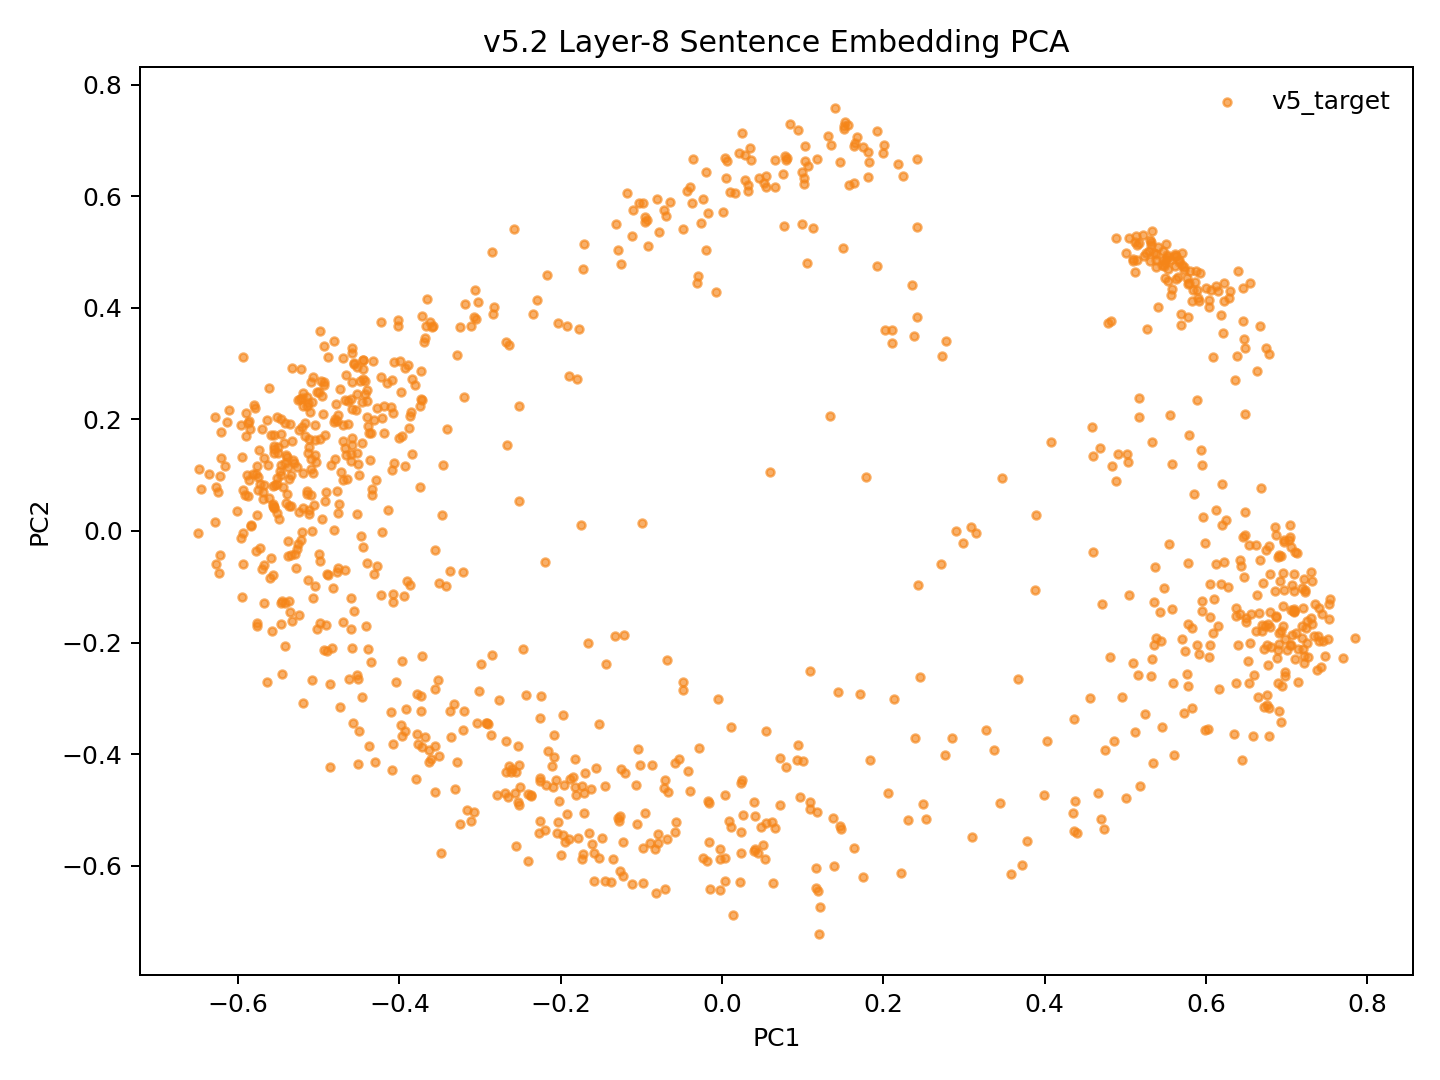

Data behind this chart, as committed beside it:
model_key	point_id	language_script	group	x	y	text_preview
v52_weighted_fvt_conv5way_step15000	p0	dtp_Latn	v5_target	-0.2037	-0.522	Songkuro ginayo lo?
v52_weighted_fvt_conv5way_step15000	p1	eng_Latn	v5_target	-0.5272	0.1154	How big will it be?
v52_weighted_fvt_conv5way_step15000	p2	dtp_Latn	v5_target	-0.1452	-0.4572	Langad-langadon ku diya!
v52_weighted_fvt_conv5way_step15000	p3	eng_Latn	v5_target	-0.375	0.2248	My longing for you is killing me!
v52_weighted_fvt_conv5way_step15000	p4	dtp_Latn	v5_target	0.4375	-0.4846	Tuminongkiad oku id solinaid piginawaan …
v52_weighted_fvt_conv5way_step15000	p5	eng_Latn	v5_target	-0.4083	0.2106	I recently broke up with my boyfriend of…
v52_weighted_fvt_conv5way_step15000	p6	dtp_Latn	v5_target	0.3724	-0.5991	Nokoilo' oku papapanau do korita lolobi …
v52_weighted_fvt_conv5way_step15000	p7	eng_Latn	v5_target	-0.4024	0.3679	I've been able to drive for more than tw…
v52_weighted_fvt_conv5way_step15000	p8	dtp_Latn	v5_target	-0.3012	-0.2877	Luminabus i Tom.
v52_weighted_fvt_conv5way_step15000	p9	eng_Latn	v5_target	-0.5371	-0.1256	Tom was out.
v52_weighted_fvt_conv5way_step15000	p10	dtp_Latn	v5_target	-0.1897	-0.5524	Manu oku poposolon di Tom.
v52_weighted_fvt_conv5way_step15000	p11	eng_Latn	v5_target	-0.4359	0.1267	I want to make Tom jealous.
v52_weighted_fvt_conv5way_step15000	p12	dtp_Latn	v5_target	-0.1379	-0.6295	Orohian ko' do kumaau.
v52_weighted_fvt_conv5way_step15000	p13	eng_Latn	v5_target	-0.5935	-0.003929	You like swimming.
v52_weighted_fvt_conv5way_step15000	p14	dtp_Latn	v5_target	-0.002950	-0.588	Au kou mangandad no sominggu?
v52_weighted_fvt_conv5way_step15000	p15	eng_Latn	v5_target	-0.3976	0.2491	Couldn't you have just waited a week?
v52_weighted_fvt_conv5way_step15000	p16	dtp_Latn	v5_target	-0.02387	-0.5853	Osonong tomod ura tinan nu mantad doho.
v52_weighted_fvt_conv5way_step15000	p17	eng_Latn	v5_target	-0.4705	0.3103	You're in better shape than I am.
v52_weighted_fvt_conv5way_step15000	p18	dtp_Latn	v5_target	-0.1732	-0.4563	Mamadil oku kama dau.
v52_weighted_fvt_conv5way_step15000	p19	eng_Latn	v5_target	-0.48	0.1292	I'm gonna shoot him.
v52_weighted_fvt_conv5way_step15000	p20	dtp_Latn	v5_target	0.1749	-0.6206	Nokoumbal kou nokorongou diti tangon no?
v52_weighted_fvt_conv5way_step15000	p21	eng_Latn	v5_target	-0.4635	0.1921	Have you heard this story already?
v52_weighted_fvt_conv5way_step15000	p22	dtp_Latn	v5_target	0.1168	-0.6044	Obuli ko' daa lumisok kaka ri?
v52_weighted_fvt_conv5way_step15000	p23	eng_Latn	v5_target	-0.5302	0.1209	Can you keep a secret?
v52_weighted_fvt_conv5way_step15000	p24	dtp_Latn	v5_target	0.2529	-0.5169	Apagon gatang ilo piano nga lobi apagon …
v52_weighted_fvt_conv5way_step15000	p25	eng_Latn	v5_target	-0.3702	0.3391	A piano is expensive, but a car is more …
v52_weighted_fvt_conv5way_step15000	p26	dtp_Latn	v5_target	0.02592	-0.5093	Minsingilo' ko' nangku boros Inggilis?
v52_weighted_fvt_conv5way_step15000	p27	eng_Latn	v5_target	-0.4767	0.03277	Do you study English?
v52_weighted_fvt_conv5way_step15000	p28	dtp_Latn	v5_target	0.09626	-0.477	Milo' oku daa mokianu kamus nu?
v52_weighted_fvt_conv5way_step15000	p29	eng_Latn	v5_target	-0.4472	-0.009141	May I borrow your dictionary?
v52_weighted_fvt_conv5way_step15000	p30	dtp_Latn	v5_target	0.06358	-0.6316	Otopot toi maso id jam nu?
v52_weighted_fvt_conv5way_step15000	p31	eng_Latn	v5_target	-0.5523	0.03146	Is your watch correct?
v52_weighted_fvt_conv5way_step15000	p32	dtp_Latn	v5_target	0.4366	-0.5382	Tinantu i pososoriuk nopo tumau sompomog…
v52_weighted_fvt_conv5way_step15000	p33	eng_Latn	v5_target	-0.3255	0.3651	Some scientists predict that the world o…
v52_weighted_fvt_conv5way_step15000	p34	dtp_Latn	v5_target	-0.1963	-0.4549	Manu ko' do apol?
v52_weighted_fvt_conv5way_step15000	p35	eng_Latn	v5_target	-0.5567	0.04822	Do you like apples?
v52_weighted_fvt_conv5way_step15000	p36	dtp_Latn	v5_target	-0.2028	-0.4833	Mada oku dii.
v52_weighted_fvt_conv5way_step15000	p37	eng_Latn	v5_target	-0.4518	0.1208	I don't think so.
v52_weighted_fvt_conv5way_step15000	p38	dtp_Latn	v5_target	-0.308	-0.5029	Olumis ilo wotik.
v52_weighted_fvt_conv5way_step15000	p39	eng_Latn	v5_target	-0.5507	0.1404	That's a pretty colour.
v52_weighted_fvt_conv5way_step15000	p40	dtp_Latn	v5_target	0.1207	-0.722	Au oku nokoilo nunu o taakan ku kosodop.
v52_weighted_fvt_conv5way_step15000	p41	eng_Latn	v5_target	-0.4277	0.2199	I can't remember what I ate last night.
v52_weighted_fvt_conv5way_step15000	p42	dtp_Latn	v5_target	0.1088	-0.4859	Nokoumbal ko' minoi hilo'd Paris di gulu…
v52_weighted_fvt_conv5way_step15000	p43	eng_Latn	v5_target	-0.4385	0.1886	Have you ever been to Paris?
v52_weighted_fvt_conv5way_step15000	p44	dtp_Latn	v5_target	0.05353	-0.5875	Kikaraja isido dot oruhai sabaagi do man…
v52_weighted_fvt_conv5way_step15000	p45	eng_Latn	v5_target	-0.3408	0.1825	She got a part-time job as a typist.
v52_weighted_fvt_conv5way_step15000	p46	dtp_Latn	v5_target	0.2769	-0.401	Manahak nopo do tunturu tokoro nga onuan…
v52_weighted_fvt_conv5way_step15000	p47	eng_Latn	v5_target	-0.306	0.4311	Give someone the little finger, and he w…
v52_weighted_fvt_conv5way_step15000	p48	dtp_Latn	v5_target	-0.1715	-0.5061	Muhot oku diya po toruhai kio.
v52_weighted_fvt_conv5way_step15000	p49	eng_Latn	v5_target	-0.4399	0.2524	I want to ask you one last favor.
v52_weighted_fvt_conv5way_step15000	p50	dtp_Latn	v5_target	0.1373	-0.5148	Ih singa nopo nga wowoyoon hiri'd gowuto…
v52_weighted_fvt_conv5way_step15000	p51	eng_Latn	v5_target	-0.32	0.2398	The lion is the king of the jungle.
v52_weighted_fvt_conv5way_step15000	p52	dtp_Latn	v5_target	-0.2569	-0.4698	Au tagal tikit.
v52_weighted_fvt_conv5way_step15000	p53	eng_Latn	v5_target	-0.5566	0.08117	No tickets are needed.
v52_weighted_fvt_conv5way_step15000	p54	dtp_Latn	v5_target	-0.08295	-0.5704	Au tagal yahai ponongkiboros diolo.
v52_weighted_fvt_conv5way_step15000	p55	eng_Latn	v5_target	-0.4327	0.3053	We don't need to talk to them.
v52_weighted_fvt_conv5way_step15000	p56	dtp_Latn	v5_target	-0.1723	-0.5783	Nunu binoli nu?
v52_weighted_fvt_conv5way_step15000	p57	eng_Latn	v5_target	-0.492	0.05375	What did you buy?
v52_weighted_fvt_conv5way_step15000	p58	dtp_Latn	v5_target	-0.2	-0.5808	Obulou ilo tawan.
v52_weighted_fvt_conv5way_step15000	p59	eng_Latn	v5_target	-0.584	0.009748	The sky is blue.
... 987 more rows
